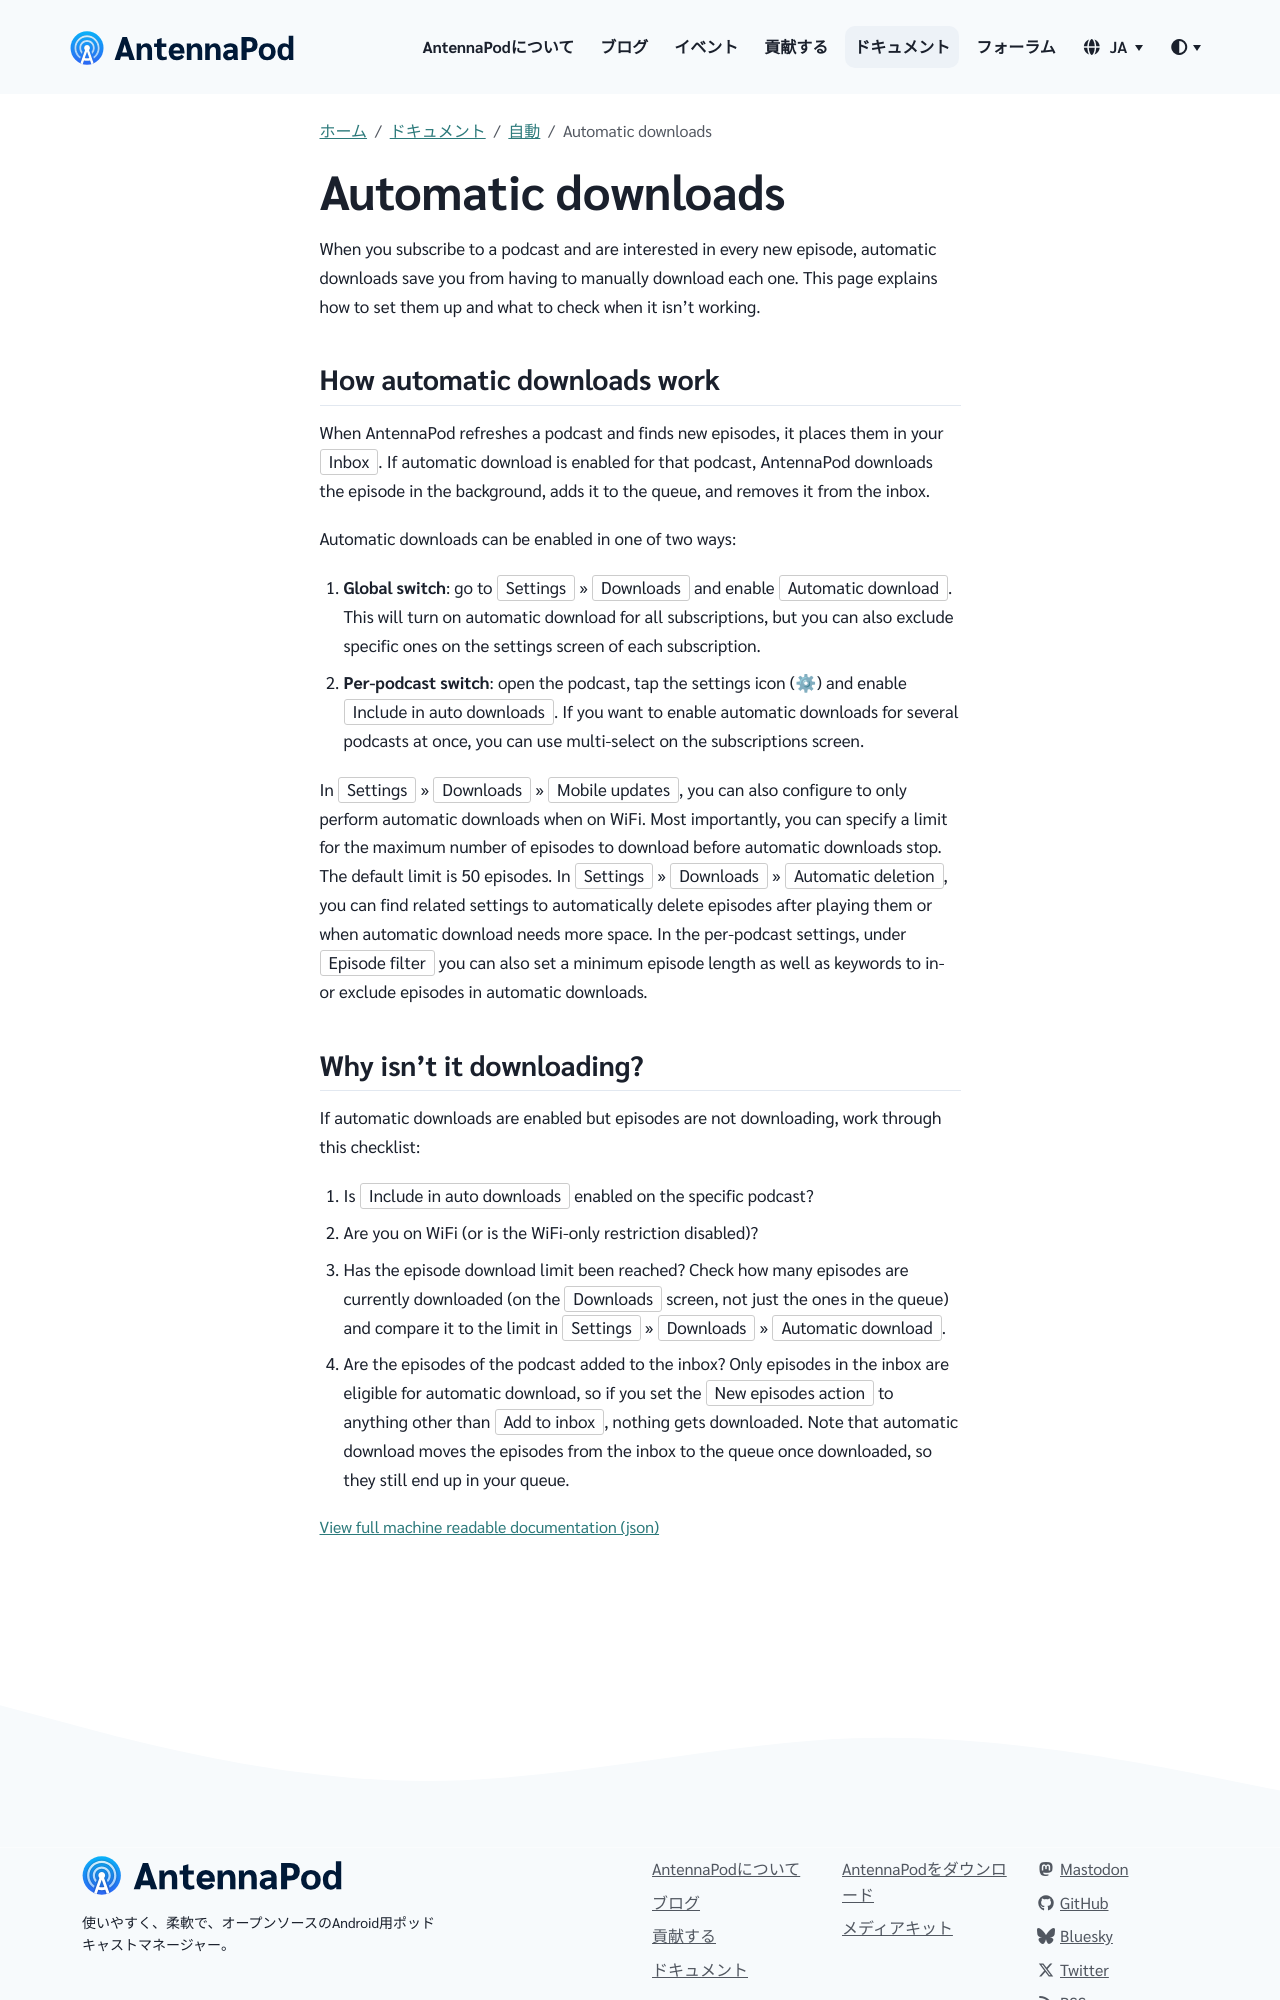

repository: AntennaPod/antennapod.github.io · page: ja/documentation/automation/automatic-downloads.html · generator: jekyll

When you subscribe to a podcast and are interested in every new episode, automatic downloads save you from having to manually download each one. This page explains how to set them up and what to check when it isn't working.

## How automatic downloads work

When AntennaPod refreshes a podcast and finds new episodes, it places them in your `Inbox`. If automatic download is enabled for that podcast, AntennaPod downloads the episode in the background, adds it to the queue, and removes it from the inbox.

Automatic downloads can be enabled in one of two ways:

1. **Global switch**: go to `Settings` » `Downloads` and enable `Automatic download`. This will turn on automatic download for all subscriptions, but you can also exclude specific ones on the settings screen of each subscription.

1. **Per-podcast switch**: open the podcast, tap the settings icon (⚙) and enable `Include in auto downloads`. If you want to enable automatic downloads for several podcasts at once, you can use multi-select on the subscriptions screen.


In `Settings` » `Downloads` » `Mobile updates`, you can also configure to only perform automatic downloads when on WiFi. Most importantly, you can specify a limit for the maximum number of episodes to download before automatic downloads stop. The default limit is 50 episodes. In `Settings` » `Downloads` » `Automatic deletion`, you can find related settings to automatically delete episodes after playing them or when automatic download needs more space. In the per-podcast settings, under `Episode filter` you can also set a minimum episode length as well as keywords to in- or exclude episodes in automatic downloads.
